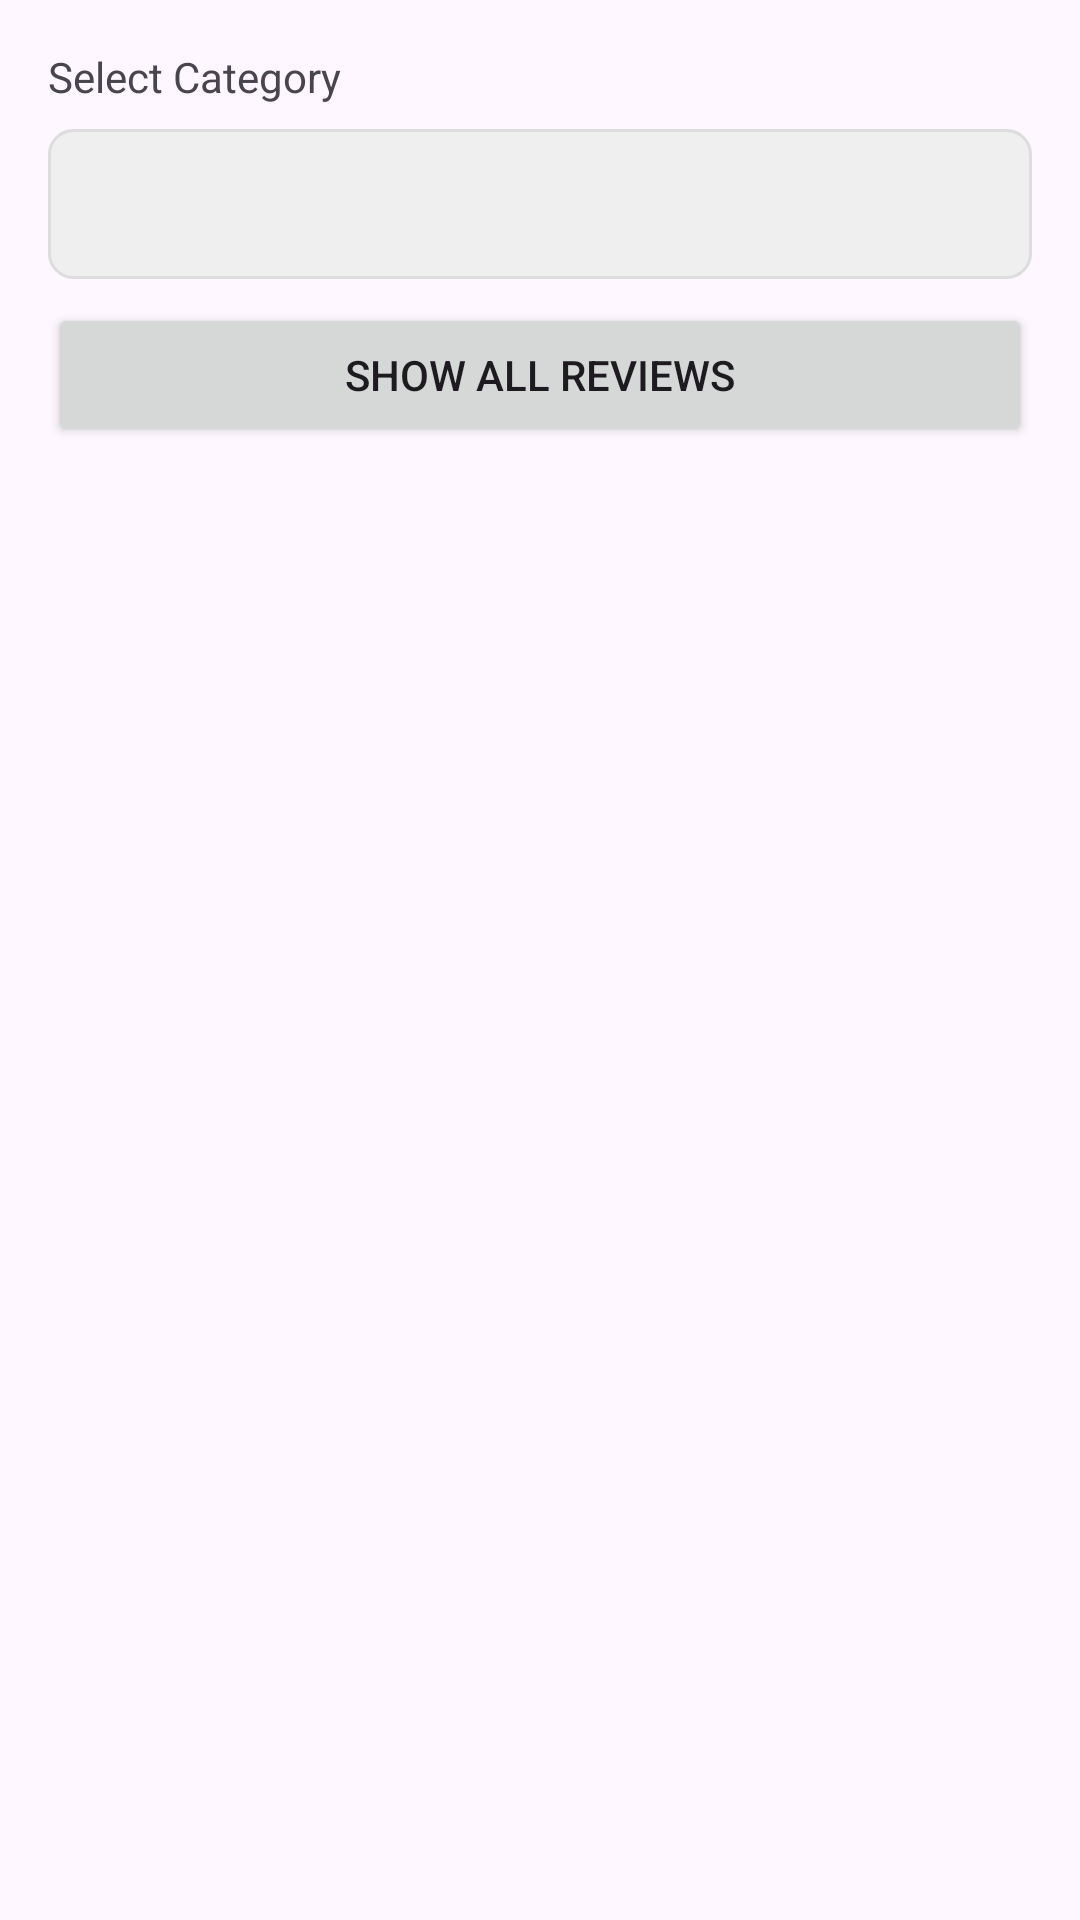

Here is an Android app screen rendered from its layout file. Give the layout XML and the strings, colors and styles it references.
<!-- AndroidManifest.xml: application theme Theme.GadgetRate -->
<!-- res/layout/fragment_view_all_review.xml -->
<?xml version="1.0" encoding="utf-8"?>
<androidx.constraintlayout.widget.ConstraintLayout xmlns:android="http://schemas.android.com/apk/res/android"
    xmlns:app="http://schemas.android.com/apk/res-auto"
    xmlns:tools="http://schemas.android.com/tools"
    android:layout_width="match_parent"
    android:layout_height="match_parent"
    tools:context=".user.ViewAllReviewFragment" >

    <Button
        android:id="@+id/btnShowAllReviews"
        android:layout_width="0dp"
        android:layout_height="wrap_content"
        android:layout_marginStart="16dp"
        android:layout_marginTop="8dp"
        android:layout_marginEnd="16dp"
        android:text="Show All Reviews"
        app:cornerRadius="8dp"
        app:layout_constraintEnd_toEndOf="parent"
        app:layout_constraintStart_toStartOf="parent"
        app:layout_constraintTop_toBottomOf="@+id/spCategories" />

    <TextView
        android:id="@+id/textView24"
        android:layout_width="wrap_content"
        android:layout_height="wrap_content"
        android:layout_marginStart="16dp"
        android:layout_marginTop="16dp"
        android:text="Select Category"
        app:layout_constraintStart_toStartOf="parent"
        app:layout_constraintTop_toTopOf="parent" />

    <Spinner
        android:id="@+id/spCategories"
        android:layout_width="0dp"
        android:layout_height="50dp"
        android:layout_marginStart="16dp"
        android:layout_marginTop="8dp"
        android:layout_marginEnd="16dp"
        android:background="@drawable/custom_spinner"
        app:layout_constraintEnd_toEndOf="parent"
        app:layout_constraintStart_toStartOf="parent"
        app:layout_constraintTop_toBottomOf="@+id/textView24" />

    <androidx.recyclerview.widget.RecyclerView
        android:id="@+id/recyclerView"
        android:layout_width="0dp"
        android:layout_height="0dp"
        android:layout_marginStart="8dp"
        android:layout_marginTop="8dp"
        android:layout_marginEnd="8dp"
        android:layout_marginBottom="8dp"
        app:layout_constraintBottom_toBottomOf="parent"
        app:layout_constraintEnd_toEndOf="parent"
        app:layout_constraintStart_toStartOf="parent"
        app:layout_constraintTop_toBottomOf="@+id/btnShowAllReviews"
        tools:listitem="@layout/item_users_review_rating" />
</androidx.constraintlayout.widget.ConstraintLayout>
<!-- res/layout/item_users_review_rating.xml (included above) -->
<?xml version="1.0" encoding="utf-8"?>
<androidx.constraintlayout.widget.ConstraintLayout xmlns:android="http://schemas.android.com/apk/res/android"
    xmlns:app="http://schemas.android.com/apk/res-auto"
    xmlns:tools="http://schemas.android.com/tools"
    android:layout_width="match_parent"
    android:layout_height="wrap_content"
    android:paddingBottom="8dp">

    <TextView
        android:id="@+id/tvUserName"
        android:layout_width="0dp"
        android:layout_height="wrap_content"
        android:layout_marginStart="16dp"
        android:layout_marginTop="16dp"
        android:layout_marginEnd="8dp"
        android:text="John Doe"
        app:layout_constraintEnd_toStartOf="@+id/tvReviewDate"
        app:layout_constraintStart_toStartOf="parent"
        app:layout_constraintTop_toTopOf="parent" />

    <TextView
        android:id="@+id/tvReviewDate"
        android:layout_width="wrap_content"
        android:layout_height="wrap_content"
        android:layout_marginEnd="16dp"
        android:text="01-06-2024"
        app:layout_constraintEnd_toEndOf="parent"
        app:layout_constraintTop_toTopOf="@+id/tvUserName" />

    <TextView
        android:id="@+id/tvUserReview"
        android:layout_width="0dp"
        android:layout_height="wrap_content"
        android:layout_marginStart="16dp"
        android:layout_marginTop="8dp"
        android:layout_marginEnd="16dp"
        android:text="User Review"
        app:layout_constraintEnd_toEndOf="parent"
        app:layout_constraintStart_toStartOf="parent"
        app:layout_constraintTop_toBottomOf="@+id/ivProductImage" />

    <TextView
        android:id="@+id/tvProductName"
        android:layout_width="0dp"
        android:layout_height="wrap_content"
        android:layout_marginStart="8dp"
        android:layout_marginTop="8dp"
        android:layout_marginEnd="16dp"
        android:text="Product Name:"
        app:layout_constraintEnd_toEndOf="parent"
        app:layout_constraintStart_toEndOf="@+id/ivProductImage"
        app:layout_constraintTop_toBottomOf="@+id/tvUserName" />

    <TextView
        android:id="@+id/tvProductCategory"
        android:layout_width="0dp"
        android:layout_height="wrap_content"
        android:layout_marginStart="8dp"
        android:layout_marginTop="8dp"
        android:layout_marginEnd="16dp"
        android:text="Category:"
        app:layout_constraintEnd_toEndOf="parent"
        app:layout_constraintStart_toEndOf="@+id/ivProductImage"
        app:layout_constraintTop_toBottomOf="@+id/tvProductName" />

    <TextView
        android:id="@+id/tvProductDescription"
        android:layout_width="0dp"
        android:layout_height="wrap_content"
        android:layout_marginTop="8dp"
        android:layout_marginEnd="16dp"
        android:text="Description"
        app:layout_constraintEnd_toEndOf="parent"
        app:layout_constraintStart_toStartOf="@+id/tvProductCategory"
        app:layout_constraintTop_toBottomOf="@+id/tvProductCategory" />

    <View
        android:id="@+id/divider"
        android:layout_width="match_parent"
        android:layout_height="1dp"
        android:layout_marginStart="16dp"
        android:layout_marginTop="8dp"
        android:layout_marginEnd="16dp"
        android:background="?android:attr/listDivider"
        app:layout_constraintEnd_toEndOf="parent"
        app:layout_constraintStart_toStartOf="parent"
        app:layout_constraintTop_toBottomOf="@+id/tvProductRating" />

    <ImageView
        android:id="@+id/ivProductImage"
        android:layout_width="80dp"
        android:layout_height="80dp"
        android:layout_marginStart="16dp"
        android:layout_marginTop="8dp"
        app:layout_constraintStart_toStartOf="parent"
        app:layout_constraintTop_toBottomOf="@+id/tvUserName"
        app:srcCompat="@drawable/placeholder" />

    <TextView
        android:id="@+id/tvProductRating"
        android:layout_width="0dp"
        android:layout_height="wrap_content"
        android:layout_marginStart="16dp"
        android:layout_marginTop="8dp"
        android:layout_marginEnd="16dp"
        android:text="Rating"
        app:layout_constraintEnd_toEndOf="parent"
        app:layout_constraintStart_toStartOf="parent"
        app:layout_constraintTop_toBottomOf="@+id/tvUserReview" />
</androidx.constraintlayout.widget.ConstraintLayout>
<!-- resources referenced by this layout -->
<resources>
  <!-- drawable custom_spinner (drawable) -->
  <?xml version="1.0" encoding="utf-8"?>
  <shape xmlns:android="http://schemas.android.com/apk/res/android">
      <solid android:color="#EFEFEF"/>
      <stroke
          android:width="1dp"
          android:color="#DDDDDD"/>
      <corners android:radius="8dp"/>
      <padding
          android:left="8dp"
          android:top="8dp"
          android:right="8dp"
          android:bottom="8dp"/>
  </shape>
  <!-- drawable placeholder: png bitmap (drawable, 19210 bytes) -->
  <style name="Theme.GadgetRate" parent="Base.Theme.GadgetRate" />
  <style name="Base.Theme.GadgetRate" parent="Theme.Material3.DayNight.NoActionBar">
          
          
      </style>
</resources>
